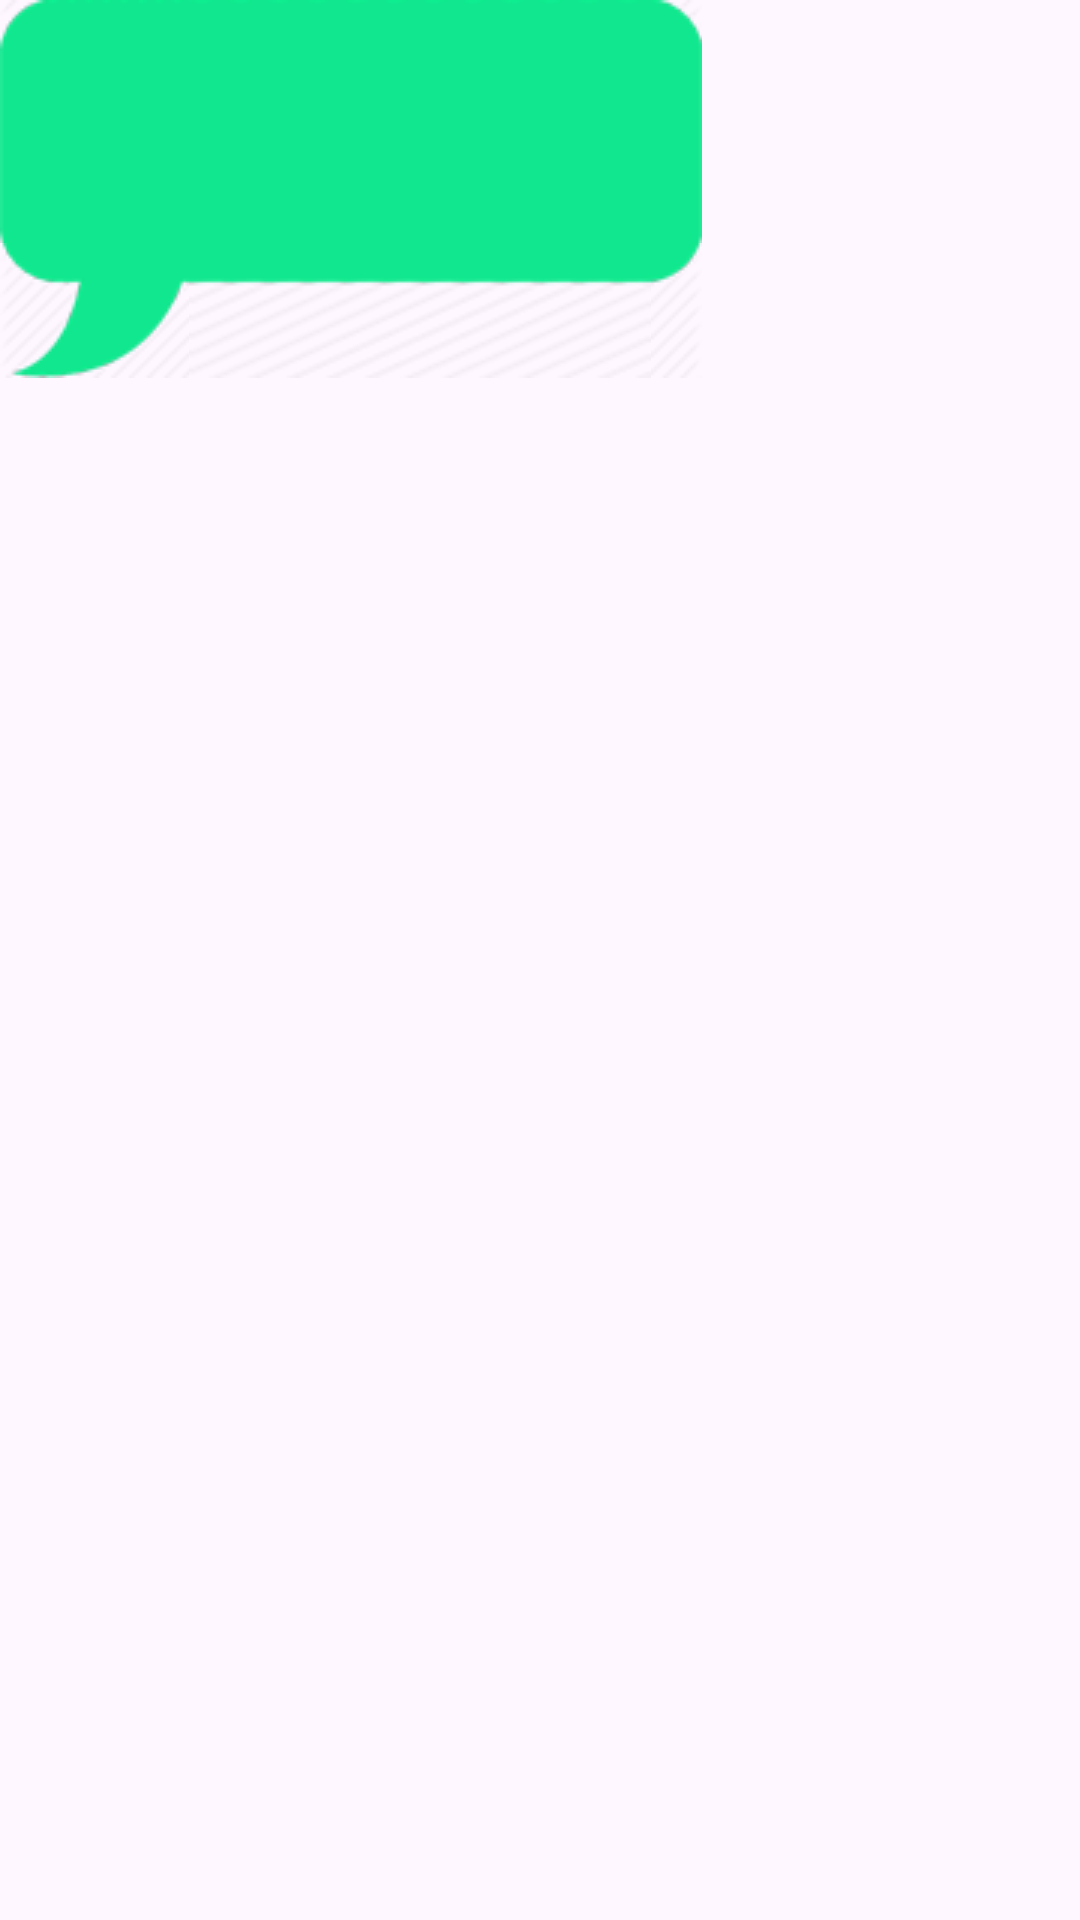

Reconstruct the res/layout file that produces this screen, plus the resources it refers to.
<!-- AndroidManifest.xml: application theme Theme.AwesomeChat -->
<!-- res/layout/my_messager_item.xml -->
<?xml version="1.0" encoding="utf-8"?>
<RelativeLayout xmlns:android="http://schemas.android.com/apk/res/android"
    android:layout_width="match_parent"
    android:layout_height="wrap_content">
<LinearLayout
    android:orientation="vertical"
    android:layout_alignParentStart="true"
    android:paddingBottom="10dp"
    android:background="@drawable/my_message_bubble"
    android:layout_width="wrap_content"
    android:layout_height="wrap_content">
    <ImageView
        android:id="@+id/photoImageView"
        android:layout_width="200dp"
        android:layout_height="wrap_content"/>
    <TextView
        android:id="@+id/messageTextView"
        android:maxWidth="100dp"
        android:padding="5dp"
        android:textColor="@color/ca"
        android:layout_width="wrap_content"
        android:layout_height="wrap_content"/>
</LinearLayout>
</RelativeLayout>
<!-- resources referenced by this layout -->
<resources>
  <color name="ca">#50259C</color>
  <style name="Theme.AwesomeChat" parent="Base.Theme.AwesomeChat">
          <item name="windowActionBar">true</item>
          <item name="windowNoTitle">false</item>
      </style>
  <style name="Base.Theme.AwesomeChat" parent="Theme.Material3.DayNight.NoActionBar">
          
          
      </style>
</resources>
